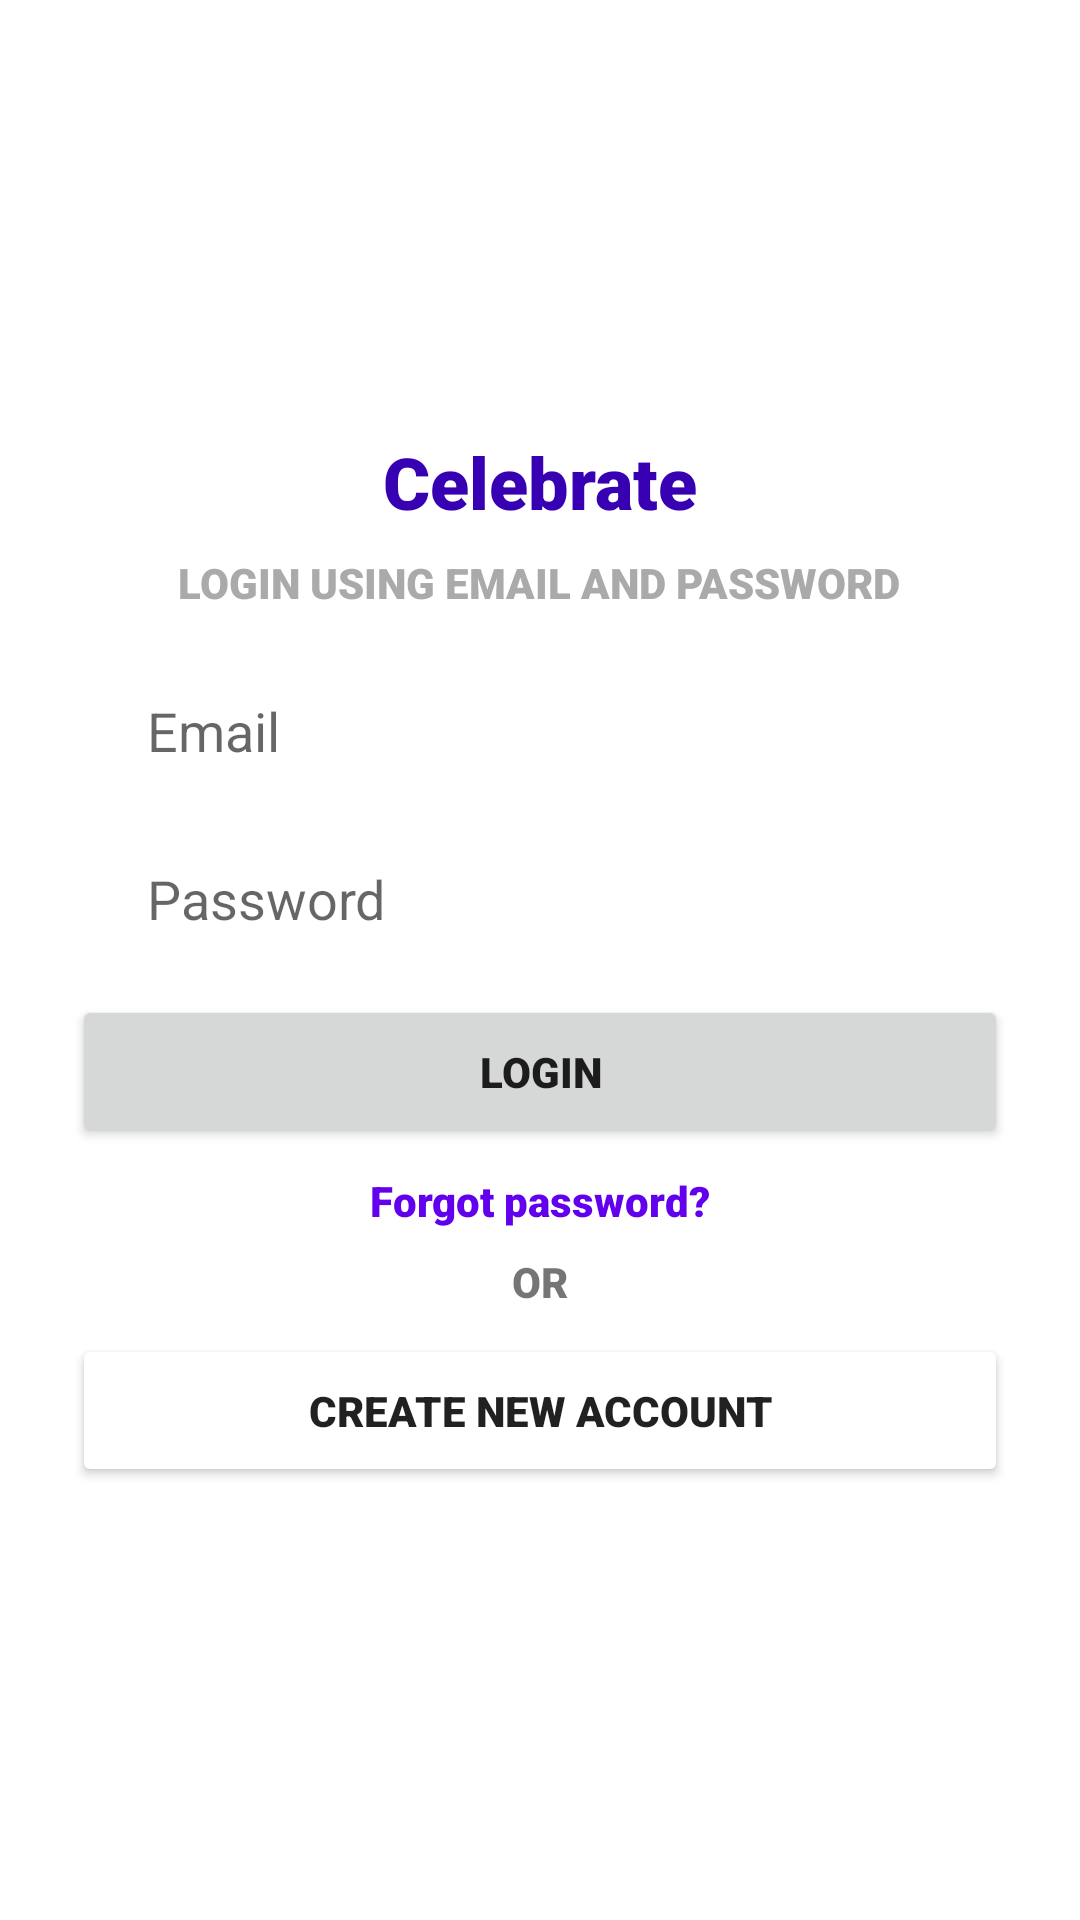

Here is an Android app screen rendered from its layout file. Give the layout XML and the strings, colors and styles it references.
<!-- AndroidManifest.xml: application theme Theme.CateringApp -->
<!-- res/layout/activity_login.xml -->
<?xml version="1.0" encoding="utf-8"?>
<androidx.constraintlayout.widget.ConstraintLayout xmlns:android="http://schemas.android.com/apk/res/android"
    xmlns:app="http://schemas.android.com/apk/res-auto"
    xmlns:tools="http://schemas.android.com/tools"
    android:layout_width="match_parent"
    android:layout_height="match_parent"
    tools:context=".LoginActivity">

    <LinearLayout
        android:layout_width="match_parent"
        android:layout_height="wrap_content"
        app:layout_constraintTop_toTopOf="parent"
        app:layout_constraintBottom_toBottomOf="parent"
        app:layout_constraintStart_toStartOf="parent"
        app:layout_constraintEnd_toEndOf="parent"
        android:layout_marginHorizontal="24dp"
        android:orientation="vertical"
        android:gravity="center">
        <TextView
            android:layout_width="wrap_content"
            android:layout_height="wrap_content"
            android:text="@string/app_name"
            android:textSize="24sp"
            android:textColor="@color/design_default_color_primary_dark"
            android:fontFamily="sans-serif-black"/>
        <TextView
            android:layout_width="wrap_content"
            android:layout_height="wrap_content"
            android:text="@string/login_caption"
            android:layout_marginVertical="8dp"
            android:fontFamily="sans-serif-black"
            android:textColor="@android:color/darker_gray"/>
        <EditText
            android:id="@+id/email"
            android:layout_width="match_parent"
            android:layout_height="48dp"
            android:layout_marginHorizontal="1dp"
            android:layout_marginVertical="8dp"
            android:background="@drawable/search_background"
            android:elevation="2dp"
            android:hint="@string/email_hint"
            android:paddingHorizontal="24dp"/>
        <EditText
            android:id="@+id/password"
            android:layout_width="match_parent"
            android:layout_height="48dp"
            android:layout_marginHorizontal="1dp"
            android:layout_marginBottom="8dp"
            android:background="@drawable/search_background"
            android:elevation="2dp"
            android:hint="@string/password_hint"
            android:paddingHorizontal="24dp"
            android:inputType="textPassword"/>
        <Button
            android:id="@+id/login_btn"
            android:layout_width="match_parent"
            android:layout_height="wrap_content"
            android:text="@string/login_button"
            android:fontFamily="sans-serif-black"
            android:paddingVertical="16dp"/>
        <ProgressBar
            android:id="@+id/loading"
            android:layout_width="28dp"
            android:layout_height="28dp"
            android:visibility="gone"/>
        <TextView
            android:id="@+id/forgot_btn"
            android:layout_width="wrap_content"
            android:layout_height="wrap_content"
            android:text="@string/forgot_password"
            android:layout_marginVertical="8dp"
            android:textColor="@color/design_default_color_primary"
            android:fontFamily="sans-serif-black"/>
        <TextView
            android:layout_width="wrap_content"
            android:layout_height="wrap_content"
            android:text="@string/or_seperator"
            android:fontFamily="sans-serif-black"/>

        <Button
            android:id="@+id/sign_up_btn"
            android:layout_width="match_parent"
            android:layout_height="wrap_content"
            android:layout_marginTop="8dp"
            android:text="@string/create_new_account"
            android:fontFamily="sans-serif-black"
            android:backgroundTint="@color/theme_green"
            android:paddingVertical="16dp"/>
    </LinearLayout>

</androidx.constraintlayout.widget.ConstraintLayout>
<!-- resources referenced by this layout -->
<resources>
  <string name="app_name">Celebrate</string>
  <string name="create_new_account">CREATE NEW ACCOUNT</string>
  <string name="email_hint">Email</string>
  <string name="forgot_password">Forgot password?</string>
  <string name="login_button">LOGIN</string>
  <string name="login_caption">LOGIN USING EMAIL AND PASSWORD</string>
  <string name="or_seperator">OR</string>
  <string name="password_hint">Password</string>
  <style name="Theme.CateringApp" parent="Theme.MaterialComponents.DayNight.DarkActionBar">
          
          <item name="colorPrimary">@color/purple_500</item>
          <item name="colorPrimaryVariant">@color/purple_700</item>
          <item name="colorOnPrimary">@color/white</item>
          
          <item name="colorSecondary">@color/teal_200</item>
          <item name="colorSecondaryVariant">@color/teal_700</item>
          <item name="colorOnSecondary">@color/black</item>
          
          <item name="android:statusBarColor" tools:targetApi="l">?attr/colorPrimaryVariant</item>
          
      </style>
  <!-- not gathered from this repository: default colours our renderer supplied (Android Studio template values) -->
  <color name="purple_500">#FF6200EE</color>
  <color name="purple_700">#FF3700B3</color>
  <color name="teal_200">#FF03DAC5</color>
  <color name="teal_700">#FF018786</color>
  <color name="black">#FF000000</color>
  <color name="white">#FFFFFFFF</color>
</resources>
